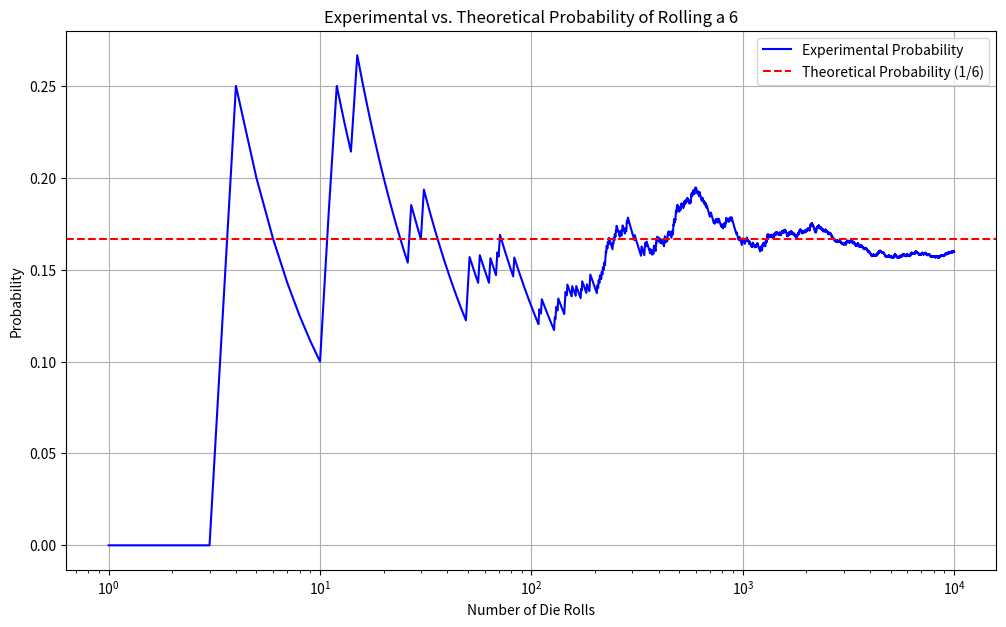

The matplotlib source for this figure:
import numpy as np
import matplotlib.pyplot as plt

# --- Setup the Simulation ---
# We'll simulate rolling a standard 6-sided die.
possible_outcomes = [1, 2, 3, 4, 5, 6]
favorable_outcome = 6  # Let's track the probability of rolling a 6.

# 1. Calculate Theoretical Probability
print("--- Theoretical Probability ---")
theoretical_probability = 1 / len(possible_outcomes)
print(f"The theoretical probability of rolling a '{favorable_outcome}' is 1/6, or approximately {theoretical_probability:.4f}\n")


# 2. Run the Simulation (Experiment)
print("--- Experimental Probability Simulation ---")
num_trials = 10000  # Let's simulate 10,000 die rolls.

# Roll the die 'num_trials' times
rolls = np.random.choice(possible_outcomes, size=num_trials)

# --- Small Trial Example ---
num_small_trials = 20
small_trial_rolls = rolls[:num_small_trials]
successes_small_trial = np.sum(small_trial_rolls == favorable_outcome)
experimental_prob_small = successes_small_trial / num_small_trials
print(f"After {num_small_trials} rolls, we got {successes_small_trial} sixes.")
print(f"The experimental probability is {successes_small_trial}/{num_small_trials} = {experimental_prob_small:.4f}")

# --- Large Trial Example ---
successes_large_trial = np.sum(rolls == favorable_outcome)
experimental_prob_large = successes_large_trial / num_trials
print(f"\nAfter {num_trials} rolls, we got {successes_large_trial} sixes.")
print(f"The experimental probability is {successes_large_trial}/{num_trials} = {experimental_prob_large:.4f}")
print("\nNotice how the large trial's result is much closer to the theoretical probability.")


# 3. Visualize the Law of Large Numbers
# We will calculate the experimental probability at each step and see how it converges.
# 'np.cumsum' creates a cumulative sum. If we get a 6 (True=1) or not (False=0),
# it will keep a running total of our successes.
cumulative_successes = np.cumsum(rolls == favorable_outcome)

# The trial number at each step is just an array from 1 to num_trials
trial_numbers = np.arange(1, num_trials + 1)

# Experimental probability at each step is the running total of successes divided by the trial number
running_probability = cumulative_successes / trial_numbers

# Create the plot
plt.figure(figsize=(12, 7))
plt.plot(trial_numbers, running_probability, label='Experimental Probability', color='blue')
plt.axhline(y=theoretical_probability, color='red', linestyle='--', label='Theoretical Probability (1/6)')
plt.xlabel('Number of Die Rolls')
plt.ylabel('Probability')
plt.title('Experimental vs. Theoretical Probability of Rolling a 6')
plt.grid(True)
plt.legend()
# We use a logarithmic scale on the x-axis to better visualize the convergence at the beginning.
plt.xscale('log')
plt.show()

print("\nThe plot shows the 'Law of Large Numbers' in action.")
print("The experimental probability is wild and erratic at first (left side of the plot),")
print("but it settles down and gets very close to the theoretical probability as the number of rolls increases (right side).")